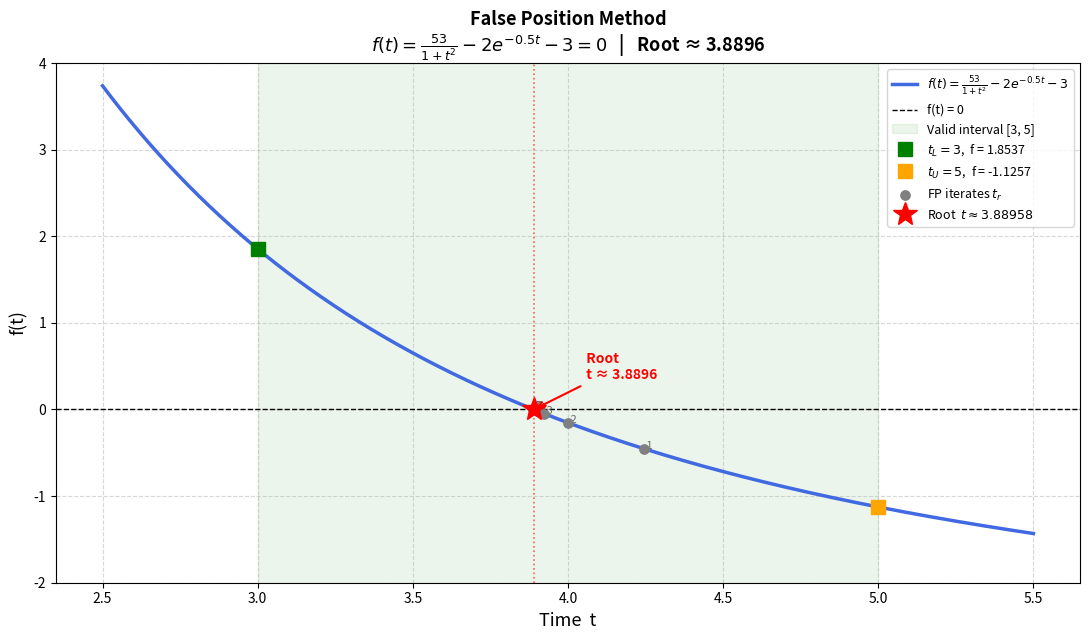

Python code for this plot:
import numpy as np
import matplotlib.pyplot as plt
from scipy.optimize import brentq

# Define the function
def f(t):
    return 53 / (1 + t**2) - 2 * np.exp(-0.5 * t) - 3

# Find exact root
root = brentq(f, 3, 5)

# t values over valid interval [3, 5]
t = np.linspace(2.5, 5.5, 600)
y = f(t)

# False Position iterates
fp_t = [4.24437, 3.99996, 3.92374, 3.89998, 3.89246,
        3.88993, 3.88907, 3.88881, 3.88873]
fp_f = [f(x) for x in fp_t]

# Plot
fig, ax = plt.subplots(figsize=(11, 6.5))

# Function curve
ax.plot(t, y, color='royalblue', linewidth=2.5,
        label=r'$f(t) = \frac{53}{1+t^2} - 2e^{-0.5t} - 3$')

# Zero line
ax.axhline(0, color='black', linewidth=1.0, linestyle='--', label='f(t) = 0')

# Shade valid interval
ax.axvspan(3, 5, alpha=0.08, color='green', label='Valid interval [3, 5]')

# Boundary points
ax.plot(3, f(3), 's', color='green',  markersize=10,
        label=f'$t_L = 3$,  f = {f(3):.4f}')
ax.plot(5, f(5), 's', color='orange', markersize=10,
        label=f'$t_U = 5$,  f = {f(5):.4f}')

# False Position iterates
ax.scatter(fp_t, fp_f, color='gray', s=45, zorder=4, label='FP iterates $t_r$')
for i, (tx, fy) in enumerate(zip(fp_t, fp_f)):
    ax.annotate(f' {i+1}', (tx, fy), fontsize=8, color='dimgray')

# Root marker
ax.plot(root, 0, '*', color='red', markersize=18, zorder=5,
        label=f'Root  $t \\approx {root:.5f}$')
ax.annotate(f'  Root\n  t ≈ {root:.4f}',
            xy=(root, 0), xytext=(root + 0.15, 0.35),
            fontsize=10, color='red', fontweight='bold',
            arrowprops=dict(arrowstyle='->', color='red', lw=1.5))

# Vertical dashed line at root
ax.axvline(root, color='red', linewidth=1.2, linestyle=':', alpha=0.6)

# Labels, title, legend, grid
ax.set_xlabel('Time  t', fontsize=13)
ax.set_ylabel('f(t)', fontsize=13)
ax.set_title('False Position Method\n'
             r'$f(t)=\frac{53}{1+t^2}-2e^{-0.5t}-3=0$'
             f'   |   Root ≈ {root:.4f}',
             fontsize=13, fontweight='bold')
ax.legend(fontsize=9, loc='upper right')
ax.grid(True, linestyle='--', alpha=0.5)
ax.set_ylim(-2, 4)

plt.tight_layout()
plt.savefig('false_position_plot.png', dpi=150, bbox_inches='tight')
print(f"Plot saved. Root = {root:.6f}")
